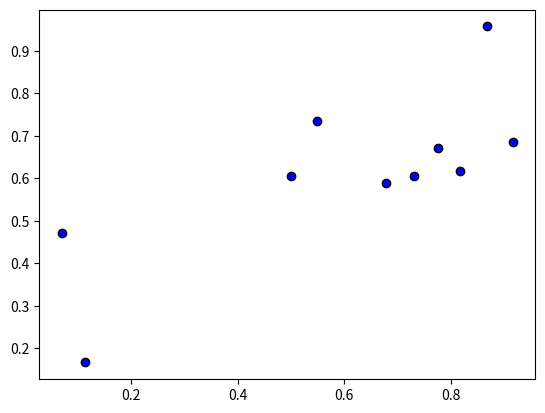

Here is the Python script that generated this plot:
import numpy as np
import matplotlib.pyplot as plt

x = np.random.rand(10, 2)

plt.scatter(x[:, 0], x[:, 1], color='blue', edgecolors='k')
plt.show()